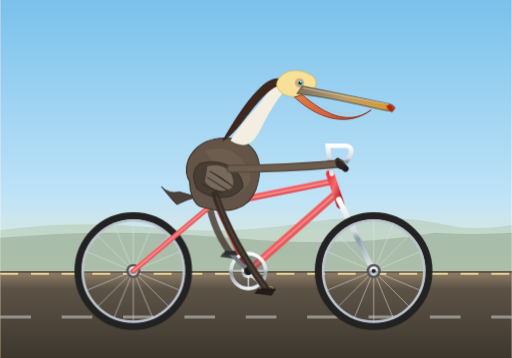
t = 0.00 s
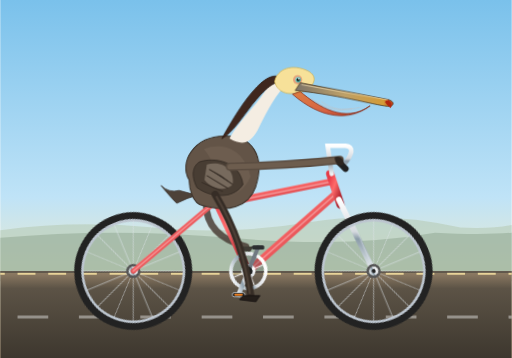
t = 0.23 s
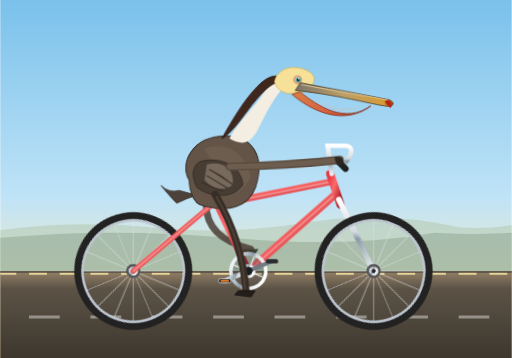
t = 0.38 s
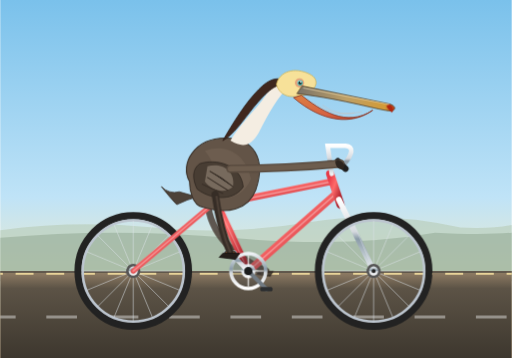
t = 0.60 s
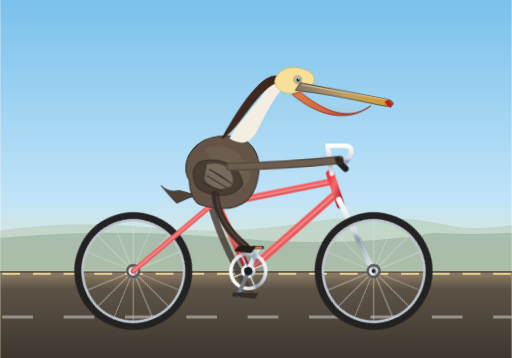
t = 0.83 s
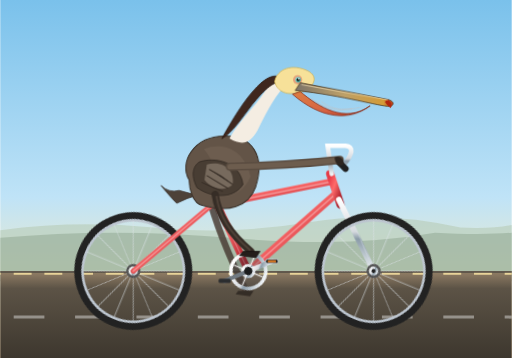
t = 0.98 s

The animated SVG that drew these frames (rendered in a browser with its animation timeline set to each time). Animation: 5 SMIL elements (animate=5), 6 CSS @keyframes rules; one cycle of 1.20 s, repeats indefinitely.

<svg xmlns="http://www.w3.org/2000/svg" viewBox="0 0 1000 700" width="100%" height="100%">
  <defs>
    <!-- Sky & Background Gradients -->
    <linearGradient id="skyGrad" x1="0" y1="0" x2="0" y2="1">
      <stop offset="0%" stop-color="#7ac1eb"/>
      <stop offset="55%" stop-color="#bfe3f7"/>
      <stop offset="85%" stop-color="#fcedc0"/>
      <stop offset="100%" stop-color="#fcd29d"/>
    </linearGradient>

    <linearGradient id="groundGrad" x1="0" y1="0" x2="0" y2="1">
      <stop offset="0%" stop-color="#948067"/>
      <stop offset="20%" stop-color="#5c5346"/>
      <stop offset="100%" stop-color="#3d372e"/>
    </linearGradient>

    <!-- Metallic Frame Gradient -->
    <linearGradient id="frameGrad" x1="0" y1="0" x2="1" y2="1">
      <stop offset="0%" stop-color="#e63946"/>
      <stop offset="40%" stop-color="#ff6b6b"/>
      <stop offset="100%" stop-color="#9b111e"/>
    </linearGradient>

    <!-- Chrome Gradient -->
    <linearGradient id="chromeGrad" x1="0" y1="0" x2="0" y2="1">
      <stop offset="0%" stop-color="#ffffff"/>
      <stop offset="45%" stop-color="#d6dadf"/>
      <stop offset="55%" stop-color="#8a9ba8"/>
      <stop offset="100%" stop-color="#eef2f5"/>
    </linearGradient>

    <!-- Pelican Pouch & Beak Gradients -->
    <linearGradient id="beakGrad" x1="0" y1="0" x2="1" y2="0">
      <stop offset="0%" stop-color="#7a7369"/>
      <stop offset="50%" stop-color="#bda068"/>
      <stop offset="90%" stop-color="#d49b37"/>
      <stop offset="100%" stop-color="#bf3b15"/>
    </linearGradient>
    
    <linearGradient id="pouchGrad" x1="0" y1="0" x2="1" y2="1">
      <stop offset="0%" stop-color="#e07a38"/>
      <stop offset="60%" stop-color="#d95d39"/>
      <stop offset="100%" stop-color="#a83216"/>
    </linearGradient>

    <linearGradient id="eyeGrad" x1="0" y1="0" x2="1" y2="1">
      <stop offset="0%" stop-color="#9be3de"/>
      <stop offset="100%" stop-color="#329990"/>
    </linearGradient>

    <!-- Wheel Definition (Center at 0,0, radius 105) -->
    <g id="bicycle-wheel">
      <!-- Shadow/Tire Outer -->
      <circle cx="0" cy="0" r="108" fill="none" stroke="#222" stroke-width="14"/>
      <!-- Rim Outer Chrome -->
      <circle cx="0" cy="0" r="102" fill="none" stroke="#silver" stroke-width="3"/>
      <!-- Rim Main -->
      <circle cx="0" cy="0" r="99" fill="none" stroke="#bcc5cf" stroke-width="5"/>
      <!-- Spoke lines (16 spokes for intricate realism) -->
      <g stroke="#dce3e8" stroke-width="1.25" opacity="0.85">
        <line x1="0" y1="-98" x2="0" y2="98"/>
        <line x1="-98" y1="0" x2="98" y2="0"/>
        <line x1="-69.3" y1="-69.3" x2="69.3" y2="69.3"/>
        <line x1="69.3" y1="-69.3" x2="-69.3" y2="69.3"/>
        <line x1="-37.5" y1="-90.5" x2="37.5" y2="90.5"/>
        <line x1="37.5" y1="-90.5" x2="-37.5" y2="90.5"/>
        <line x1="-90.5" y1="-37.5" x2="90.5" y2="37.5"/>
        <line x1="90.5" y1="-37.5" x2="-90.5" y2="37.5"/>
      </g>
      <!-- Hub -->
      <circle cx="0" cy="0" r="14" fill="#555"/>
      <circle cx="0" cy="0" r="9" fill="url(#chromeGrad)"/>
      <circle cx="0" cy="0" r="4" fill="#222"/>
    </g>
  </defs>

  <style><![CDATA[
    /* Smooth ground dash movement */
    @keyframes groundDash {
      0% { stroke-dashoffset: 0; }
      100% { stroke-dashoffset: -120; }
    }
    .moving-ground {
      animation: groundDash 0.8s linear infinite;
    }

    /* Wheel rotation (Clockwise) */
    @keyframes spinWheel {
      0% { transform: rotate(0deg); }
      100% { transform: rotate(360deg); }
    }
    .wheel-rear {
      transform-origin: 260px 530px;
      animation: spinWheel 1.2s linear infinite;
    }
    .wheel-front {
      transform-origin: 730px 530px;
      animation: spinWheel 1.2s linear infinite;
    }

    /* Crankset revolution around Bottom Bracket (485, 530) */
    @keyframes crankRev {
      0% { transform: rotate(0deg); }
      100% { transform: rotate(360deg); }
    }
    .crank-assembly {
      transform-origin: 485px 530px;
      animation: crankRev 1.2s linear infinite;
    }

    /* Counter-rotation for pedals to stay flat/natural */
    @keyframes counterRev {
      0% { transform: rotate(0deg); }
      100% { transform: rotate(-360deg); }
    }
    .pedal-counter {
      animation: counterRev 1.2s linear infinite;
    }
    .pedal-counter-right {
      transform-origin: 520.35px 565.35px;
    }
    .pedal-counter-left {
      transform-origin: 449.65px 494.65px;
    }

    /* Pelican torso & head natural riding sway */
    @keyframes riderSway {
      0%, 100% { transform: translateY(0px) rotate(0deg); }
      50% { transform: translateY(-4px) rotate(-1deg); }
    }
    .pelican-rider {
      transform-origin: 410px 400px;
      animation: riderSway 0.6s ease-in-out infinite;
    }

    /* Throat pouch subtle breathing / wind wobble */
    @keyframes pouchPulse {
      0%, 100% { transform: scale(1) skewX(0deg); }
      50% { transform: scale(1.03, 0.98) skewX(1deg); }
    }
    .throat-pouch {
      transform-origin: 600px 240px;
      animation: pouchPulse 1.2s ease-in-out infinite;
    }

    /* Leg Animation via SMIL / Keyframes: 
       Right leg (Foreground): Hip(420,380) -> Knee -> Foot following right pedal (R=50 at BB 485,530) 
       Left leg (Background): Hip(405,375) -> Knee -> Foot following left pedal (opposite phase)
    */
  ]]></style>

  <!-- Environment Background -->
  <rect width="1000" height="700" fill="url(#skyGrad)"/>
  
  <!-- Distant Coast / Ocean Dunes -->
  <path d="M0 450 Q 150 430, 300 445 T 600 435 T 900 445 Q 960 448, 1000 440 L 1000 540 L 0 540 Z" fill="#b8cbb8" opacity="0.6"/>
  <path d="M0 465 Q 220 445, 450 465 T 850 455 Q 940 460, 1000 455 L 1000 550 L 0 550 Z" fill="#8ea590" opacity="0.5"/>

  <!-- Road & Base Ground -->
  <rect x="0" y="530" width="1000" height="170" fill="url(#groundGrad)"/>
  <line x1="0" y1="535" x2="1000" y2="535" stroke="#ffeaa7" stroke-width="4" stroke-dasharray="35 25" class="moving-ground" opacity="0.8"/>
  <line x1="0" y1="620" x2="1000" y2="620" stroke="#ffffff" stroke-width="6" stroke-dasharray="60 60" class="moving-ground" opacity="0.4"/>
  <line x1="0" y1="532" x2="1000" y2="532" stroke="#333" stroke-width="2"/>

  <!-- BICYCLE: REAR WHEEL (Animated Rotation) -->
  <g class="wheel-rear">
    <use href="#bicycle-wheel" x="260" y="530"/>
  </g>

  <!-- BACKGROUND LEG (Far side / Left leg) -->
  <!-- Hip: (405, 375), Pedaling 180° out of phase with foreground leg -->
  <g class="pelican-far-leg" opacity="0.85">
    <path id="left-thigh-shank" stroke="#4a3e35" stroke-width="13" stroke-linecap="round" stroke-linejoin="round" fill="none">
      <animate attributeName="d" dur="1.2s" repeatCount="indefinite"
        values="
          M 405 375 Q 410 440, 450 495;
          M 405 375 Q 385 460, 485 480;
          M 405 375 Q 400 475, 520 530;
          M 405 375 Q 430 465, 485 580;
          M 405 375 Q 410 440, 450 495
        "
        keyTimes="0; 0.25; 0.5; 0.75; 1"
        calcMode="spline"
        keySplines="0.4 0 0.6 1; 0.4 0 0.6 1; 0.4 0 0.6 1; 0.4 0 0.6 1"
      />
    </path>
    <!-- Left Webbed Foot on Far Pedal -->
    <path fill="#2e2722">
      <animate attributeName="d" dur="1.2s" repeatCount="indefinite"
        values="
          M 435 495 L 465 495 L 458 506 L 430 502 Z;
          M 470 480 L 500 480 L 493 491 L 465 487 Z;
          M 505 530 L 535 530 L 528 541 L 500 537 Z;
          M 470 580 L 500 580 L 493 591 L 465 587 Z;
          M 435 495 L 465 495 L 458 506 L 430 502 Z
        "
        keyTimes="0; 0.25; 0.5; 0.75; 1"
        calcMode="spline"
        keySplines="0.4 0 0.6 1; 0.4 0 0.6 1; 0.4 0 0.6 1; 0.4 0 0.6 1"
      />
    </path>
  </g>

  <!-- BICYCLE FRAME & COMPONENTS -->
  <g id="bicycle-frame">
    <!-- Rear Dropouts to Saddle / Seatstays -->
    <line x1="260" y1="530" x2="420" y2="395" stroke="url(#frameGrad)" stroke-width="10" stroke-linecap="round"/>
    <line x1="260" y1="530" x2="420" y2="395" stroke="#ffffff" stroke-width="2" stroke-linecap="round" opacity="0.4"/>
    
    <!-- Chainstay: Rear dropouts to Bottom Bracket -->
    <line x1="260" y1="530" x2="485" y2="530" stroke="url(#frameGrad)" stroke-width="11" stroke-linecap="round"/>

    <!-- Seat Tube: Bottom Bracket through Top Tube to Seatpost Lug -->
    <line x1="485" y1="530" x2="415" y2="380" stroke="url(#frameGrad)" stroke-width="14" stroke-linecap="round"/>
    <line x1="485" y1="530" x2="415" y2="380" stroke="#fff" stroke-width="2" opacity="0.3"/>

    <!-- Down Tube: Bottom Bracket to Head Tube Bottom -->
    <line x1="485" y1="530" x2="655" y2="380" stroke="url(#frameGrad)" stroke-width="15" stroke-linecap="round"/>
    <line x1="485" y1="530" x2="655" y2="380" stroke="#fff" stroke-width="3" opacity="0.35"/>

    <!-- Top Tube: Upper Seat Tube to Upper Head Tube -->
    <line x1="424" y1="400" x2="648" y2="355" stroke="url(#frameGrad)" stroke-width="13" stroke-linecap="round"/>
    <line x1="424" y1="400" x2="648" y2="355" stroke="#fff" stroke-width="2.5" opacity="0.4"/>

    <!-- Head Tube -->
    <line x1="645" y1="340" x2="665" y2="400" stroke="url(#frameGrad)" stroke-width="16" stroke-linecap="round"/>

    <!-- Front Fork (Angled to front hub) -->
    <line x1="662" y1="390" x2="730" y2="530" stroke="url(#chromeGrad)" stroke-width="11" stroke-linecap="round"/>
    
    <!-- Handlebar Stem & Swept Cruiser Bars -->
    <path d="M 648 340 L 640 285 L 675 285 Q 700 288, 670 325" fill="none" stroke="url(#chromeGrad)" stroke-width="9" stroke-linecap="round"/>
    <!-- Rubber Grips -->
    <path d="M 660 315 L 675 330" stroke="#1f1f1f" stroke-width="12" stroke-linecap="round"/>

    <!-- Seatpost & Vintage Leather Bicycle Saddle -->
    <line x1="415" y1="380" x2="408" y2="345" stroke="url(#chromeGrad)" stroke-width="11" stroke-linecap="round"/>
    <!-- Saddle body -->
    <path d="M 370 345 C 370 338, 410 335, 435 342 C 455 347, 460 360, 445 362 C 428 365, 415 352, 385 355 C 373 356, 370 350, 370 345 Z" fill="#4a220b" stroke="#2d1304" stroke-width="2"/>
    <!-- Saddle springs & rivets -->
    <circle cx="380" cy="355" r="4" fill="url(#chromeGrad)"/>
    <path d="M 380 357 Q 385 366, 395 362" fill="none" stroke="url(#chromeGrad)" stroke-width="3"/>
  </g>

  <!-- BICYCLE: FRONT WHEEL (Animated Rotation) -->
  <g class="wheel-front">
    <use href="#bicycle-wheel" x="730" y="530"/>
  </g>

  <!-- CRANKSET, CHAINRING, CRANK ARMS & PEDALS (Fully revolving assembly) -->
  <g class="crank-assembly">
    <!-- Big Front Chainring -->
    <circle cx="485" cy="530" r="34" fill="none" stroke="url(#chromeGrad)" stroke-width="7"/>
    <circle cx="485" cy="530" r="30" fill="#3a3d40" opacity="0.3"/>
    <!-- 5 Bolt Spider -->
    <circle cx="485" cy="530" r="14" fill="url(#chromeGrad)"/>
    <line x1="485" y1="500" x2="485" y2="560" stroke="#fff" stroke-width="3" opacity="0.7"/>
    <line x1="455" y1="530" x2="515" y2="530" stroke="#fff" stroke-width="3" opacity="0.7"/>

    <!-- Left (Far) Crank Arm & Pedal: points opposite to right crank -->
    <line x1="485" y1="530" x2="449.65" y2="494.65" stroke="#717a82" stroke-width="8" stroke-linecap="round"/>
    <g class="pedal-counter pedal-counter-left">
      <!-- Left Pedal Axle & Body -->
      <rect x="437.65" y="490.65" width="24" height="8" rx="3" fill="#2b2d2f" stroke="#silver" stroke-width="1"/>
    </g>

    <!-- Right (Near) Crank Arm: angle starts pointing toward pedal 1 -->
    <line x1="485" y1="530" x2="520.35" y2="565.35" stroke="url(#chromeGrad)" stroke-width="9" stroke-linecap="round"/>
    <circle cx="485" cy="530" r="8" fill="#1b1c1d"/>
    <g class="pedal-counter pedal-counter-right">
      <!-- Right Pedal Platform -->
      <rect x="508.35" y="561.35" width="24" height="8" rx="3" fill="#1b1b1b" stroke="#cfd6dc" stroke-width="1.5"/>
      <rect x="512.35" y="563.35" width="16" height="4" rx="1" fill="#e67e22"/>
    </g>
  </g>

  <!-- PELICAN (RIDER) -->
  <g class="pelican-rider">
    <!-- Tail Feathers perched over rear saddle -->
    <path d="M 350 375 Q 330 380, 315 365 Q 335 390, 345 400 Q 365 390, 385 385 Z" fill="#4d4239" stroke="#382f28" stroke-width="1.5"/>

    <!-- Main Torso / Body -->
    <path d="M 370 355 C 350 320, 380 270, 440 270 C 495 270, 520 310, 500 370 C 485 410, 445 420, 395 405 C 375 400, 370 370, 370 355 Z" fill="#635447" stroke="#3b322a" stroke-width="2"/>
    <!-- Chest / Belly feathers highlight (California Brown Pelican grey-brown belly) -->
    <path d="M 400 295 C 440 280, 480 300, 490 350 C 475 385, 440 395, 410 385 C 430 350, 420 320, 400 295 Z" fill="#756455" opacity="0.6"/>

    <!-- Folded Wing with layered flight feather textures -->
    <g id="folded-wing">
      <!-- Deep dark primary covert layer -->
      <path d="M 390 320 C 420 310, 470 320, 475 365 C 460 390, 420 395, 385 370 C 375 350, 375 330, 390 320 Z" fill="#483d33" stroke="#302821" stroke-width="1.5"/>
      <!-- Mid-wing silvery feather overlay -->
      <path d="M 405 325 C 430 318, 460 330, 455 365 C 440 378, 415 375, 400 355 Z" fill="#8c7d6f" opacity="0.7"/>
      <!-- Fine wing feather striations -->
      <path d="M 410 335 Q 435 348, 455 365 M 405 347 Q 425 360, 445 372 M 395 360 Q 415 370, 435 378" stroke="#382e26" stroke-width="2" stroke-linecap="round"/>
    </g>

    <!-- Curved Pelican Neck (Chestnut/chocolate brown nape, clean white front) -->
    <!-- White front of neck -->
    <path d="M 450 275 C 470 240, 500 215, 520 185 C 530 170, 545 160, 565 170 C 545 185, 525 220, 505 260 C 490 285, 475 290, 450 275 Z" fill="#f4ede2"/>
    <!-- Dark chestnut-brown hindneck (Breeding plumage feature) -->
    <path d="M 435 275 C 455 240, 480 200, 505 175 C 525 155, 545 145, 565 165 C 540 160, 520 180, 495 210 C 475 235, 455 265, 435 275 Z" fill="#3f271e" stroke="#2a1913" stroke-width="1.5"/>

    <!-- Head & Crown -->
    <!-- Golden/Pale yellow head top crown -->
    <path d="M 540 165 C 545 140, 575 130, 605 145 C 625 155, 620 175, 595 185 C 565 195, 545 185, 540 165 Z" fill="#f7e199" stroke="#d4b553" stroke-width="1.5"/>

    <!-- Soft pinkish/bare skin eye ring & Eye -->
    <circle cx="585" cy="162" r="9" fill="#d97a68" opacity="0.6"/>
    <circle cx="586" cy="162" r="5.5" fill="url(#eyeGrad)"/>
    <circle cx="586" cy="162" r="3" fill="#0c1d1a"/>
    <circle cx="587.5" cy="160.5" r="1.5" fill="#ffffff"/> <!-- catchlight -->

    <!-- Giant Pouch & Bill -->
    <g class="throat-pouch">
      <!-- Lower Gular Pouch (stretchy deep red-orange/slate) -->
      <path d="M 590 185 C 625 215, 675 250, 725 215 C 685 245, 630 240, 575 190 Z" fill="url(#pouchGrad)" stroke="#87220c" stroke-width="1.5" opacity="0.95"/>
      <!-- Fine vascular pouch lines -->
      <path d="M 610 198 Q 650 230, 690 220 M 630 205 Q 660 230, 705 218" stroke="#f1a980" stroke-width="1" opacity="0.4" fill="none"/>
    </g>

    <!-- Upper Maxilla / Bill (long horn-colored with hook) -->
    <path d="M 590 168 L 760 203 C 772 206, 775 214, 765 217 C 740 216, 680 195, 580 183 Z" fill="url(#beakGrad)" stroke="#4a3720" stroke-width="1.5"/>
    <!-- Sharp beak hook tip -->
    <path d="M 760 203 Q 772 210, 766 220 Q 758 214, 755 208 Z" fill="#b0260e"/>
    <!-- Beak central ridge (culmen) line -->
    <line x1="593" y1="172" x2="760" y2="204" stroke="#fce7b8" stroke-width="1.5" stroke-linecap="round" opacity="0.8"/>

    <!-- Pelican Arms / Wings reaching forward to grip Handlebars -->
    <!-- Right Wing Arm Extension -->
    <path d="M 450 330 Q 560 330, 665 320" fill="none" stroke="#5a4c40" stroke-width="16" stroke-linecap="round"/>
    <path d="M 450 330 Q 560 330, 665 320" fill="none" stroke="#756455" stroke-width="10" stroke-linecap="round" opacity="0.7"/>
    <!-- Wing tip gripping handle -->
    <path d="M 655 315 C 665 310, 675 320, 672 328 C 668 335, 655 330, 655 315 Z" fill="#2d251f"/>
  </g>

  <!-- FOREGROUND LEG & FOOT (Closest to viewer, pedaling right pedal) -->
  <!-- Hip: (420, 380), smoothly bends knee and tracks pedal (520.35, 565.35) -->
  <g class="pelican-near-leg">
    <!-- Leg Thigh & Shank combined spline -->
    <path id="right-thigh-shank" stroke="#362d26" stroke-width="14" stroke-linecap="round" stroke-linejoin="round" fill="none">
      <animate attributeName="d" dur="1.2s" repeatCount="indefinite"
        values="
          M 420 380 Q 450 470, 520 565;
          M 420 380 Q 480 475, 485 580;
          M 420 380 Q 430 450, 450 495;
          M 420 380 Q 425 435, 485 480;
          M 420 380 Q 450 470, 520 565
        "
        keyTimes="0; 0.25; 0.5; 0.75; 1"
        calcMode="spline"
        keySplines="0.4 0 0.6 1; 0.4 0 0.6 1; 0.4 0 0.6 1; 0.4 0 0.6 1"
      />
    </path>
    <!-- Highlight on shank for 3D depth -->
    <path stroke="#5e4f44" stroke-width="4" stroke-linecap="round" fill="none" opacity="0.6">
      <animate attributeName="d" dur="1.2s" repeatCount="indefinite"
        values="
          M 423 385 Q 451 470, 517 561;
          M 423 385 Q 479 475, 483 575;
          M 423 385 Q 431 450, 449 492;
          M 423 385 Q 427 435, 483 477;
          M 423 385 Q 451 470, 517 561
        "
        keyTimes="0; 0.25; 0.5; 0.75; 1"
        calcMode="spline"
        keySplines="0.4 0 0.6 1; 0.4 0 0.6 1; 0.4 0 0.6 1; 0.4 0 0.6 1"
      />
    </path>
    <!-- Webbed Pelican Foot firmly planted on right pedal -->
    <path fill="#241e1a" stroke="#151210" stroke-width="1.5">
      <animate attributeName="d" dur="1.2s" repeatCount="indefinite"
        values="
          M 505 565 L 538 565 L 530 577 L 498 573 Z;
          M 470 580 L 503 580 L 495 592 L 463 588 Z;
          M 435 495 L 468 495 L 460 507 L 428 503 Z;
          M 470 480 L 503 480 L 495 492 L 463 488 Z;
          M 505 565 L 538 565 L 530 577 L 498 573 Z
        "
        keyTimes="0; 0.25; 0.5; 0.75; 1"
        calcMode="spline"
        keySplines="0.4 0 0.6 1; 0.4 0 0.6 1; 0.4 0 0.6 1; 0.4 0 0.6 1"
      />
    </path>
  </g>
</svg>
